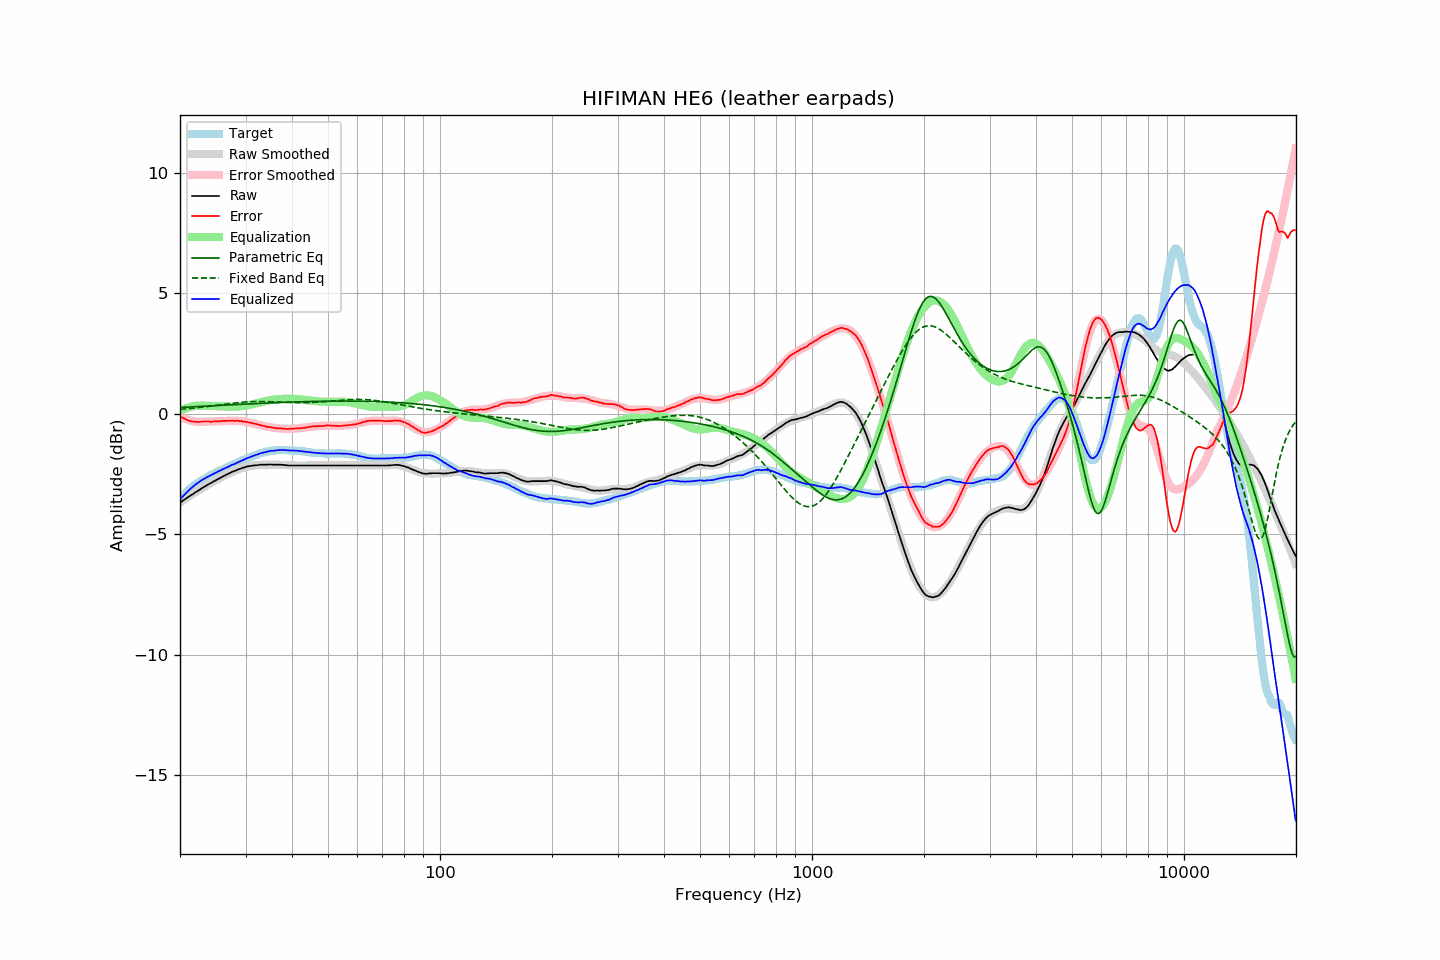

Data behind this chart, as committed beside it:
frequency, raw, error, smoothed, error_smoothed, equalization, parametric_eq, fixed_band_eq, equalized_raw, equalized_smoothed, target
20.00, -3.68, -0.10, -3.69, -0.13, 0.13, 0.26, 0.18, -3.56, -3.56, -3.59
20.20, -3.64, -0.15, -3.64, -0.16, 0.16, 0.26, 0.19, -3.49, -3.49, -3.50
20.40, -3.59, -0.18, -3.60, -0.18, 0.18, 0.27, 0.19, -3.41, -3.41, -3.42
20.61, -3.56, -0.20, -3.55, -0.21, 0.21, 0.27, 0.20, -3.35, -3.34, -3.35
20.81, -3.50, -0.25, -3.51, -0.23, 0.23, 0.27, 0.20, -3.27, -3.27, -3.26
21.02, -3.46, -0.28, -3.46, -0.25, 0.25, 0.28, 0.21, -3.21, -3.21, -3.18
21.23, -3.41, -0.29, -3.42, -0.27, 0.27, 0.28, 0.22, -3.14, -3.14, -3.12
21.44, -3.37, -0.31, -3.37, -0.29, 0.29, 0.28, 0.22, -3.08, -3.08, -3.06
21.66, -3.34, -0.32, -3.33, -0.30, 0.30, 0.29, 0.23, -3.03, -3.02, -3.01
21.87, -3.28, -0.32, -3.29, -0.32, 0.32, 0.29, 0.24, -2.97, -2.97, -2.96
22.09, -3.24, -0.33, -3.24, -0.33, 0.33, 0.29, 0.24, -2.92, -2.92, -2.91
22.31, -3.20, -0.34, -3.20, -0.34, 0.34, 0.30, 0.25, -2.87, -2.86, -2.86
22.54, -3.17, -0.34, -3.16, -0.34, 0.34, 0.30, 0.26, -2.83, -2.82, -2.82
22.76, -3.11, -0.33, -3.12, -0.34, 0.34, 0.30, 0.27, -2.78, -2.78, -2.78
22.99, -3.07, -0.32, -3.08, -0.34, 0.34, 0.31, 0.27, -2.74, -2.74, -2.75
23.22, -3.03, -0.32, -3.04, -0.34, 0.34, 0.31, 0.28, -2.70, -2.70, -2.71
23.45, -2.99, -0.32, -3.00, -0.33, 0.33, 0.31, 0.29, -2.66, -2.66, -2.67
23.69, -2.96, -0.32, -2.96, -0.33, 0.33, 0.32, 0.30, -2.62, -2.63, -2.63
23.92, -2.91, -0.32, -2.92, -0.33, 0.33, 0.32, 0.31, -2.59, -2.59, -2.59
24.16, -2.88, -0.34, -2.88, -0.32, 0.32, 0.32, 0.31, -2.56, -2.56, -2.54
24.40, -2.84, -0.33, -2.84, -0.32, 0.32, 0.33, 0.32, -2.52, -2.52, -2.51
24.65, -2.80, -0.32, -2.81, -0.32, 0.32, 0.33, 0.33, -2.49, -2.49, -2.49
24.89, -2.77, -0.32, -2.77, -0.32, 0.32, 0.34, 0.34, -2.46, -2.45, -2.45
25.14, -2.73, -0.32, -2.73, -0.31, 0.31, 0.34, 0.35, -2.42, -2.42, -2.42
25.39, -2.69, -0.31, -2.70, -0.31, 0.31, 0.34, 0.36, -2.38, -2.39, -2.39
25.65, -2.66, -0.32, -2.66, -0.31, 0.31, 0.35, 0.37, -2.36, -2.35, -2.35
25.91, -2.63, -0.30, -2.63, -0.31, 0.31, 0.35, 0.38, -2.32, -2.32, -2.33
26.16, -2.59, -0.30, -2.59, -0.30, 0.30, 0.35, 0.39, -2.29, -2.29, -2.30
26.43, -2.56, -0.30, -2.56, -0.30, 0.30, 0.36, 0.39, -2.26, -2.26, -2.26
26.69, -2.52, -0.30, -2.52, -0.29, 0.29, 0.36, 0.40, -2.23, -2.23, -2.23
26.96, -2.49, -0.29, -2.49, -0.29, 0.29, 0.36, 0.41, -2.20, -2.20, -2.20
27.23, -2.46, -0.29, -2.46, -0.29, 0.29, 0.37, 0.42, -2.16, -2.17, -2.16
27.50, -2.42, -0.29, -2.43, -0.29, 0.29, 0.37, 0.43, -2.13, -2.14, -2.13
27.77, -2.39, -0.28, -2.40, -0.29, 0.29, 0.37, 0.44, -2.10, -2.11, -2.11
28.05, -2.37, -0.30, -2.37, -0.29, 0.29, 0.38, 0.44, -2.08, -2.08, -2.07
28.33, -2.34, -0.29, -2.34, -0.29, 0.29, 0.38, 0.45, -2.05, -2.05, -2.05
28.62, -2.32, -0.29, -2.32, -0.30, 0.30, 0.38, 0.46, -2.02, -2.02, -2.03
28.90, -2.29, -0.31, -2.29, -0.30, 0.30, 0.39, 0.47, -1.99, -1.99, -1.99
29.19, -2.26, -0.30, -2.27, -0.31, 0.31, 0.39, 0.47, -1.95, -1.96, -1.97
29.48, -2.24, -0.33, -2.25, -0.32, 0.32, 0.39, 0.48, -1.93, -1.93, -1.92
29.78, -2.22, -0.33, -2.23, -0.33, 0.33, 0.40, 0.48, -1.90, -1.90, -1.90
30.08, -2.20, -0.34, -2.21, -0.34, 0.34, 0.40, 0.49, -1.87, -1.87, -1.87
30.38, -2.18, -0.34, -2.19, -0.35, 0.35, 0.40, 0.49, -1.84, -1.84, -1.84
30.68, -2.17, -0.36, -2.18, -0.36, 0.36, 0.41, 0.50, -1.81, -1.82, -1.81
30.99, -2.16, -0.37, -2.16, -0.38, 0.38, 0.41, 0.50, -1.79, -1.79, -1.79
31.30, -2.15, -0.39, -2.15, -0.39, 0.39, 0.41, 0.50, -1.76, -1.76, -1.76
31.61, -2.14, -0.41, -2.14, -0.41, 0.41, 0.42, 0.50, -1.74, -1.74, -1.74
31.93, -2.13, -0.42, -2.14, -0.42, 0.42, 0.42, 0.51, -1.71, -1.71, -1.72
32.24, -2.13, -0.44, -2.13, -0.44, 0.44, 0.42, 0.51, -1.69, -1.69, -1.70
32.57, -2.12, -0.46, -2.12, -0.46, 0.46, 0.43, 0.51, -1.67, -1.67, -1.67
32.89, -2.11, -0.47, -2.12, -0.47, 0.47, 0.43, 0.51, -1.64, -1.65, -1.64
33.22, -2.11, -0.49, -2.12, -0.49, 0.49, 0.43, 0.51, -1.63, -1.63, -1.62
33.55, -2.11, -0.51, -2.11, -0.51, 0.51, 0.44, 0.51, -1.61, -1.61, -1.60
33.89, -2.11, -0.52, -2.11, -0.52, 0.52, 0.44, 0.50, -1.59, -1.59, -1.60
34.23, -2.11, -0.55, -2.11, -0.53, 0.53, 0.44, 0.50, -1.58, -1.58, -1.57
34.57, -2.10, -0.55, -2.11, -0.55, 0.55, 0.45, 0.50, -1.56, -1.56, -1.56
34.92, -2.10, -0.55, -2.11, -0.56, 0.56, 0.45, 0.50, -1.55, -1.55, -1.55
35.27, -2.10, -0.57, -2.11, -0.57, 0.57, 0.45, 0.50, -1.54, -1.54, -1.53
35.62, -2.11, -0.58, -2.11, -0.58, 0.58, 0.45, 0.49, -1.53, -1.53, -1.53
35.97, -2.11, -0.59, -2.11, -0.59, 0.59, 0.46, 0.49, -1.53, -1.52, -1.53
... 635 more rows
